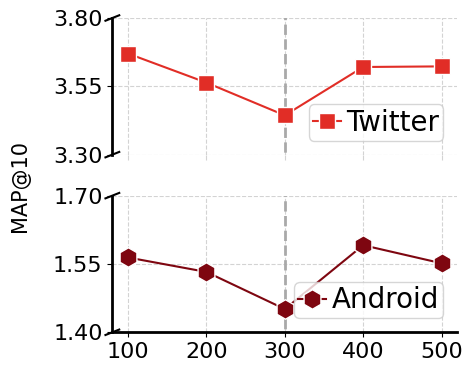

The matplotlib source for this figure:
import numpy as np
import matplotlib.pyplot as plt
import matplotlib.ticker as ticker

# 设置字体为 Times New Roman和字号14
plt.rcParams['font.family'] = 'Times New Roman'
plt.rcParams['font.size'] = 16

# 设置marker
marker_edge = 'white'
marker_memes = '#FF4040'  ###FF4040 #F9CBC8 #F6563D
marker_twitter = '#E12D26'  #ED392B  D42121 E12D26
marker_weibo = '#B91419' #1D7EB7  CB7968  C8171C #AB1016 #B91419
marker_android = '#7E0610' ##085FA3   #67000D   980C13 #7E0610

# 设置x 和 y
x_ticks = [100, 200, 300, 400, 500]
y_ticks_twitter = [3.669883669, 3.563514468, 3.443794374, 3.620714766, 3.622937253]
y_ticks_android = [1.564188004, 1.532459641, 1.450981413, 1.591146708, 1.551506102]

fig, ax = plt.subplots(ncols=1, nrows=2, figsize=(5, 4))

# 在x=2这个地方放置一条虚线
ax[0].vlines(2, 0, 10, linestyles='dashed', colors='darkgrey', linewidth=2)
ax[1].vlines(2, 0, 10, linestyles='dashed', colors='darkgrey', linewidth=2)

# 设置两个折线
ax[0].plot(y_ticks_twitter, marker='s', color=marker_twitter, markeredgecolor=marker_edge, markersize=12, label='Twitter')
ax[1].plot(y_ticks_android, marker='h', color=marker_android, markeredgecolor=marker_edge, markersize=14, label='Android')

# 设置两个图y的范围
ax[0].set_ylim(3.3, 3.8)  # most of the data
ax[1].set_ylim(1.40, 1.70)  # most of the data

# 设置y的刻度
ax[0].set_yticks([3.30, 3.55, 3.80])
ax[1].set_yticks([1.40, 1.55, 1.70])

# 设置x轴范围和刻度位置
ax[0].set_xlim(-.2, len(y_ticks_twitter)-1+.2)
ax[1].set_xlim(-.2, len(y_ticks_twitter)-1+.2)
ax[0].set_xticks([i for i in range(len(y_ticks_twitter))], labels=[i for i in range(len(y_ticks_twitter))], size=18)
ax[1].set_xticks([i for i in range(len(y_ticks_twitter))], labels=[i for i in range(len(y_ticks_twitter))], size=18)

# 设置两个图的x轴坐标
ax[0].set_xticklabels([])
ax[1].set_xticklabels(x_ticks)

# 设置某些边框不可见
ax[0].spines['top'].set_visible(False)
ax[0].spines['bottom'].set_visible(False)
ax[0].spines['right'].set_visible(False)
ax[1].spines['top'].set_visible(False)
ax[1].spines['right'].set_visible(False)
ax[1].xaxis.tick_bottom()

# 创建图例
ax[0].legend(fontsize=20, loc='lower right', borderpad=0.15, handlelength=1.0, handletextpad=0.2)
ax[1].legend(fontsize=20, loc='lower right', borderpad=0.15, handlelength=1.0, handletextpad=0.2)

# 定义y轴斜线段的长度
d = .02

# 定义斜线段旋转以及颜色
kwargs = dict(transform=ax[0].transAxes, color='k', clip_on=False)
ax[0].plot((-d, +d), (1-d, 1+d), **kwargs)
ax[0].plot((- d, + d), (-d, +d), **kwargs)
kwargs.update(transform=ax[1].transAxes)
ax[1].plot((-d, +d), (1 - d, 1 + d), **kwargs)
ax[1].plot((- d, + d), (-d, +d), **kwargs)


for ax_ in [ax[0], ax[1]]:
    # 设置主刻度大小
    ax_.tick_params(axis='both', which='major', labelsize=16)
    # 加粗线段
    ax_.spines['bottom'].set_linewidth(2)
    ax_.spines['left'].set_linewidth(2)
    ax_.spines['top'].set_linewidth(2)
    ax_.spines['right'].set_linewidth(2)
    # 开启网格线
    ax_.grid(color='lightgray', linestyle='--')

# 隐藏ax[0]的坐标线
ax[0].tick_params(axis='x', colors='lightgray')

# 设置y label
fig.supylabel('MAP@10', fontsize=15, x=0.05)
# 调整布局
fig.tight_layout()
# 调整子图间距
plt.subplots_adjust(wspace =0, hspace =0.3)

plt.savefig("graph.pdf", dpi=600, bbox_inches='tight')
plt.show()